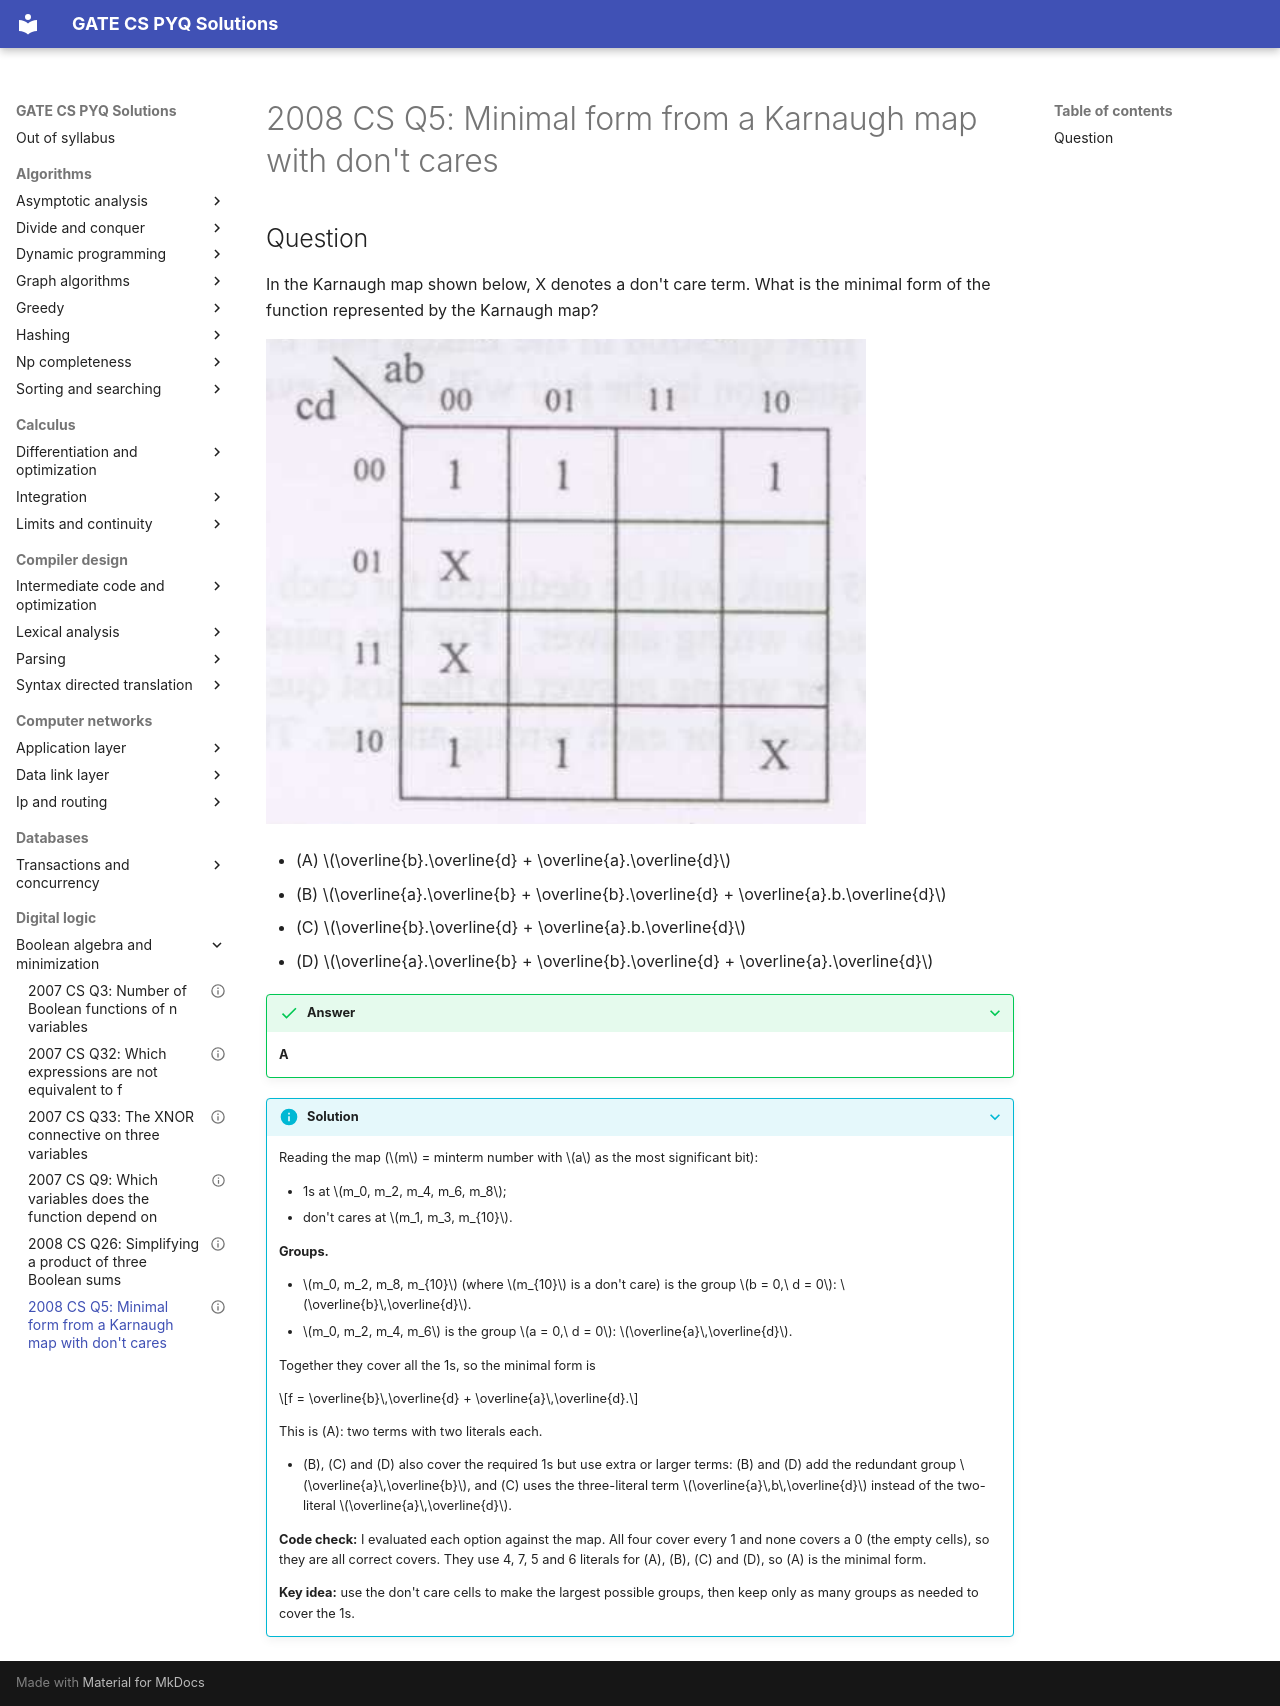

repository: saheenusman/GATE-PYQs · page: digital-logic/boolean-algebra-and-minimization/2008-set1-q5/index.html · generator: mkdocs

---
title: "2008 CS Q5: Minimal form from a Karnaugh map with don't cares"
year: 2008
set: 1
paper: CS
q_no: 5
subject: digital-logic
topic: boolean-algebra-and-minimization
also: []
marks: 1
type: MCQ
official_answer: "A"
status: verified
---

# 2008 CS Q5: Minimal form from a Karnaugh map with don't cares

## Question

In the Karnaugh map shown below, X denotes a don't care term. What is the minimal form of the function represented by the Karnaugh map?

![A Karnaugh map with rows cd = 00, 01, 11, 10 and columns ab = 00, 01, 11, 10. Row 00 has 1 in columns 00, 01 and 10, and is empty in column 11. Row 01 has X in column 00 and is otherwise empty. Row 11 has X in column 00 and is otherwise empty. Row 10 has 1 in columns 00 and 01, is empty in column 11, and has X in column 10.](../../assets/2008/set1-q5.png)

- (A) $\overline{b}.\overline{d} + \overline{a}.\overline{d}$
- (B) $\overline{a}.\overline{b} + \overline{b}.\overline{d} + \overline{a}.b.\overline{d}$
- (C) $\overline{b}.\overline{d} + \overline{a}.b.\overline{d}$
- (D) $\overline{a}.\overline{b} + \overline{b}.\overline{d} + \overline{a}.\overline{d}$

<details class="success" markdown="1">
<summary>Answer</summary>

**A**

</details>

<details class="info" markdown="1">
<summary>Solution</summary>

Reading the map ($m$ = minterm number with $a$ as the most significant bit):

- 1s at $m_0, m_2, m_4, m_6, m_8$;
- don't cares at $m_1, m_3, m_{10}$.

**Groups.**

- $m_0, m_2, m_8, m_{10}$ (where $m_{10}$ is a don't care) is the group $b = 0,\ d = 0$: $\overline{b}\,\overline{d}$.
- $m_0, m_2, m_4, m_6$ is the group $a = 0,\ d = 0$: $\overline{a}\,\overline{d}$.

Together they cover all the 1s, so the minimal form is

$$f = \overline{b}\,\overline{d} + \overline{a}\,\overline{d}.$$

This is (A): two terms with two literals each.

- (B), (C) and (D) also cover the required 1s but use extra or larger terms: (B) and (D) add the redundant group $\overline{a}\,\overline{b}$, and (C) uses the three-literal term $\overline{a}\,b\,\overline{d}$ instead of the two-literal $\overline{a}\,\overline{d}$.

**Code check:** I evaluated each option against the map. All four cover every 1 and none covers a 0 (the empty cells), so they are all correct covers. They use 4, 7, 5 and 6 literals for (A), (B), (C) and (D), so (A) is the minimal form.

**Key idea:** use the don't care cells to make the largest possible groups, then keep only as many groups as needed to cover the 1s.

</details>
